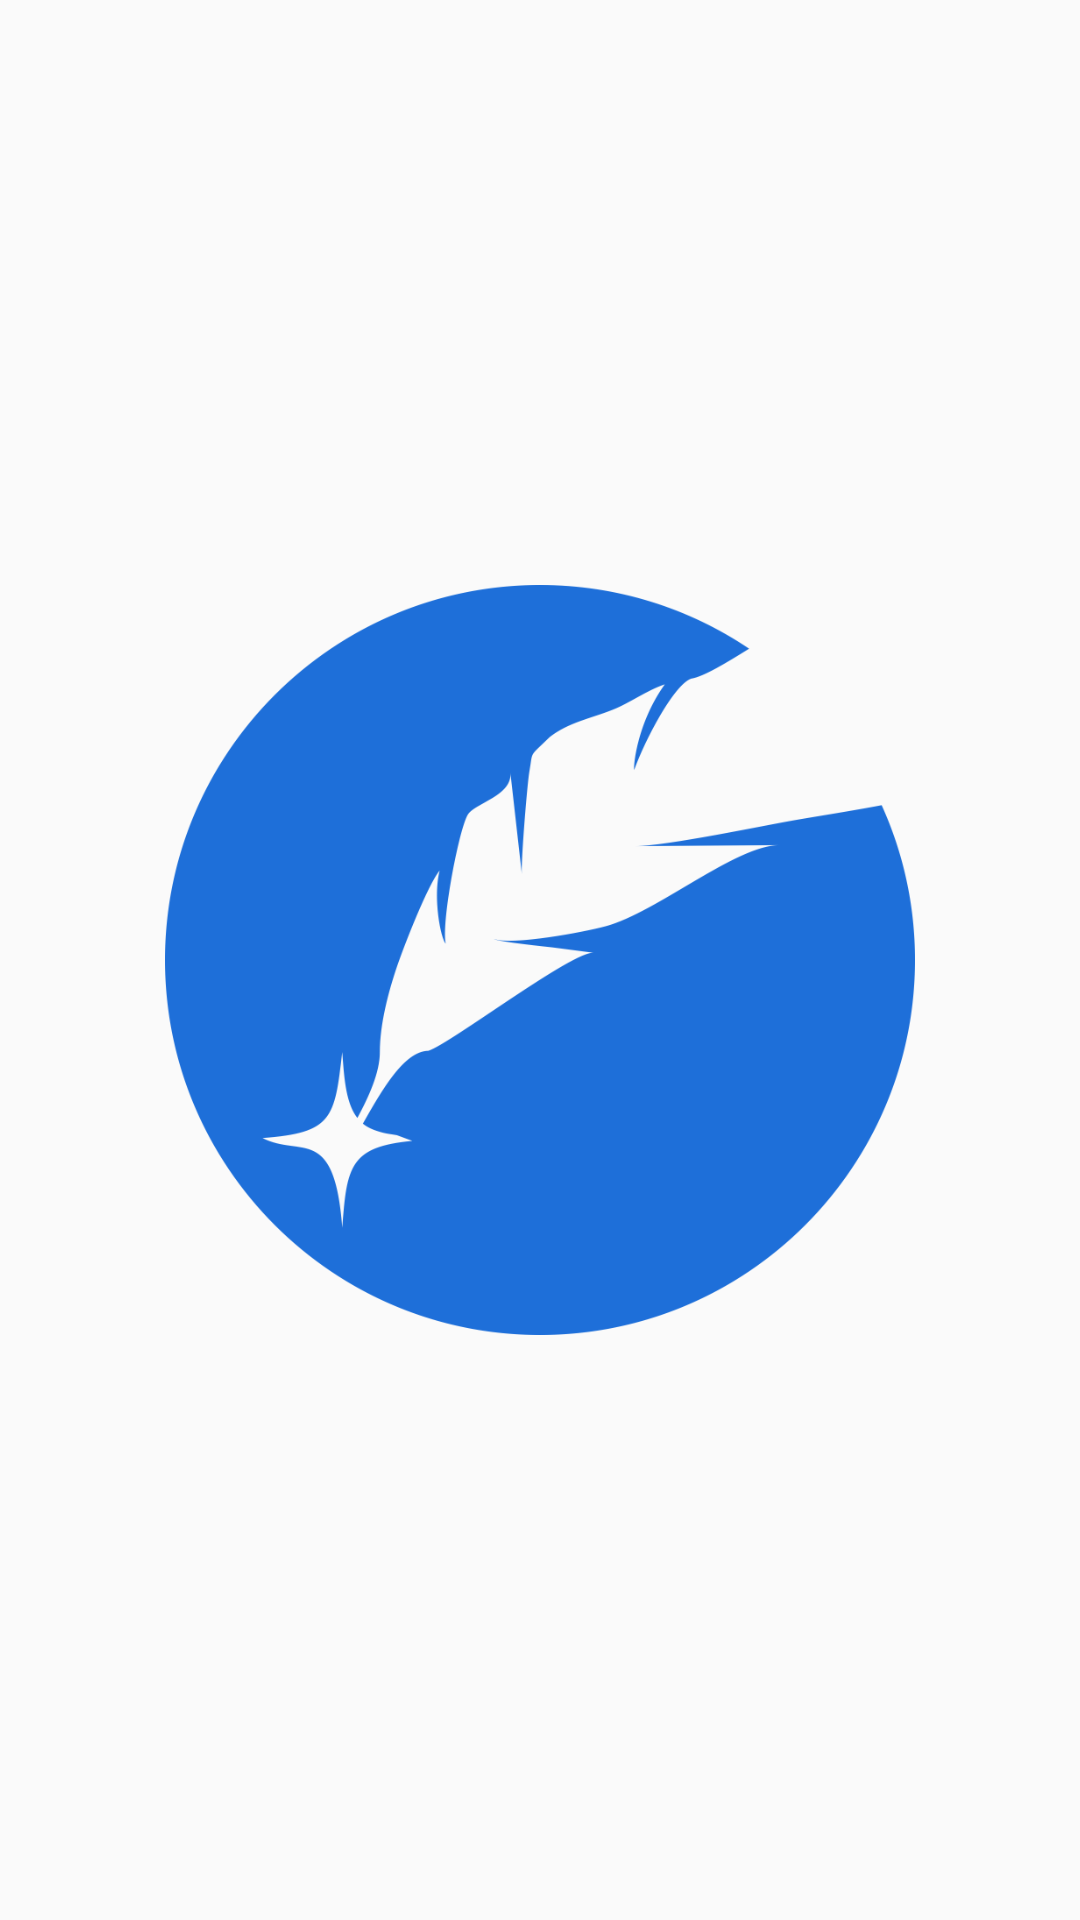

This screen was rendered from an Android layout file. Write that file and the resources it references.
<!-- AndroidManifest.xml: activity theme Theme.AppCompat.DayNight.NoActionBar -->
<!-- res/layout/activity_splash_screen.xml -->
<?xml version="1.0" encoding="utf-8"?>
<androidx.constraintlayout.widget.ConstraintLayout xmlns:android="http://schemas.android.com/apk/res/android"
    xmlns:app="http://schemas.android.com/apk/res-auto"
    xmlns:tools="http://schemas.android.com/tools"
    android:layout_width="match_parent"
    android:layout_height="match_parent"
    tools:context="com.rayuan.view.splashscreen.SplashScreenActivity">

    <ImageView
        android:id="@+id/imgLogo"
        android:layout_width="250dp"
        android:layout_height="250dp"
        android:src="@drawable/logo_rayuan"
        app:layout_constraintBottom_toBottomOf="parent"
        app:layout_constraintEnd_toEndOf="parent"
        app:layout_constraintStart_toStartOf="parent"
        app:layout_constraintTop_toTopOf="parent"
        android:contentDescription="@string/imgLogo" />
</androidx.constraintlayout.widget.ConstraintLayout>
<!-- resources referenced by this layout -->
<resources>
  <!-- drawable logo_rayuan: png bitmap (drawable, 45489 bytes) -->
  <string name="imgLogo">imgLogo</string>
</resources>
